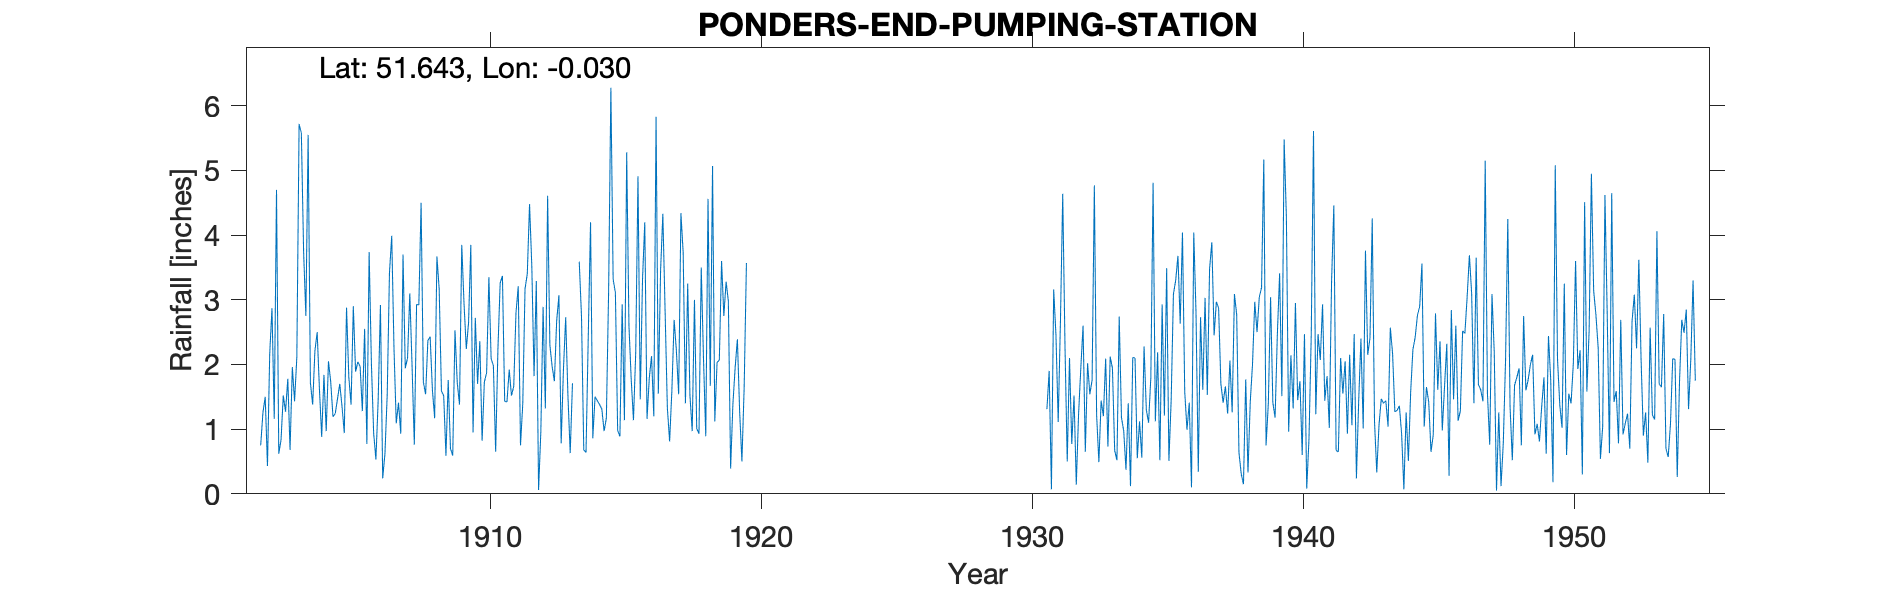

The data file committed next to this chart (first rows):
PONDERS-END-PUMPING-STATION, , , , , , , , , , , , , , , , , , , , , , , 
Grid ref, TQ364956, Long, -0.03015, Lat, 51.64, Elevation, 45, ft., , , , , , , , , , , , , , , 
Station no, 890, , , , , , , , , , , , , , , , , , , , , , 
, 1900, 1901, 1902, 1903, 1904, 1905, 1906, 1907, 1908, 1909, 1910, 1911, 1912, 1913, 1914, 1915, 1916, 1917, 1918, 1919, 1920, 1921, 1922
January, , , 0.75, 1.78, 2.21, 1.35, 3.74, 1.09, 1.73, 0.7, 1.7, 1.43, 3.53, 3.07, 0.64, 3.32, 1.46, 1.33, 3, 3.6, , , 
February, , , 1.26, 0.68, 2.5, 0.94, 2.02, 1.41, 1.54, 0.59, 2.36, 1.42, 1.82, 0.78, 2.45, 3.11, 3.31, 0.81, 1.01, 2.75, , , 
March, , , 1.5, 1.96, 1.62, 2.88, 0.94, 0.93, 2.37, 2.53, 0.82, 1.92, 3.29, 1.92, 4.2, 0.98, 4.2, 1.6, 0.93, 3.28, , , 
April, , , 0.43, 1.43, 0.88, 1.81, 0.53, 3.7, 2.43, 1.72, 1.73, 1.52, 0.06, 2.73, 0.86, 0.89, 1.16, 2.69, 3.5, 2.98, , , 
May, , , 2.17, 2.12, 1.84, 1.38, 1.45, 1.94, 1.61, 1.38, 1.87, 1.66, 0.96, 1.51, 1.5, 2.93, 1.79, 2.21, 2.09, 0.39, , , 
June, , , 2.87, 5.72, 0.97, 2.9, 2.92, 2.1, 1.17, 3.85, 3.35, 2.8, 2.89, 0.63, 1.44, 1.14, 2.13, 1.54, 0.89, 1.38, , , 
July, , , 1.16, 5.58, 2.05, 1.89, 0.24, 3.1, 3.67, 2.94, 2.09, 3.21, 1.32, 1.71, 1.38, 5.28, 1.2, 4.34, 4.56, 1.95, , , 
August, , , 4.7, 3.74, 1.73, 2.04, 0.62, 1.98, 3.17, 2.24, 1.98, 0.75, 4.61, , 1.31, 2.6, 5.83, 3.73, 1.67, 2.39, , , 
September, , , 0.62, 2.75, 1.19, 1.97, 1.53, 0.76, 1.59, 2.64, 0.65, 1.39, 2.3, , 0.97, 1.77, 1.55, 1.4, 5.07, 1.27, , , 
October, , , 0.83, 5.55, 1.24, 1.28, 3.42, 2.93, 1.52, 3.85, 2.23, 3.17, 1.97, 3.59, 1.17, 1.14, 3.45, 3.25, 1.12, 0.5, , , 
November, , , 1.52, 1.72, 1.47, 2.55, 3.99, 2.92, 0.59, 0.95, 3.26, 3.4, 1.74, 2.74, 3.13, 2.19, 4.33, 1.52, 2.03, 1.65, , , 
December, , , 1.27, 1.38, 1.7, 0.77, 2.25, 4.5, 1.76, 2.72, 3.37, 4.48, 2.67, 0.68, 6.28, 4.91, 2.83, 0.97, 2.07, 3.57, , , 
Total, , , 19.08, 34.41, 19.4, 21.76, 23.65, 27.36, 23.15, 26.11, 25.41, 27.15, 27.16, , 25.33, 30.26, 33.24, 25.39, 27.94, 25.71, 23.61, 13.83, 23.08
NOTES, , , , , , , , , , , , , , , , , , , , , , , 
NGR is the Ponders End Pumping Station, …, , , , , , , , , , , , , , , , , , , , , , , 
1920s record sheet is missing. The annua…, , , , , , , , , , , , , , , , , , , , , , , 
1943 annual stated total does not match …, , , , , , , , , , , , , , , , , , , , , , , 
